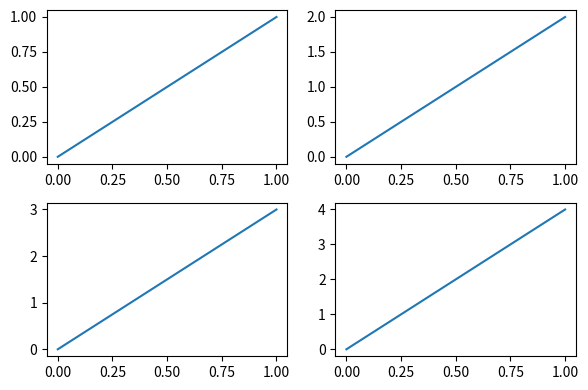
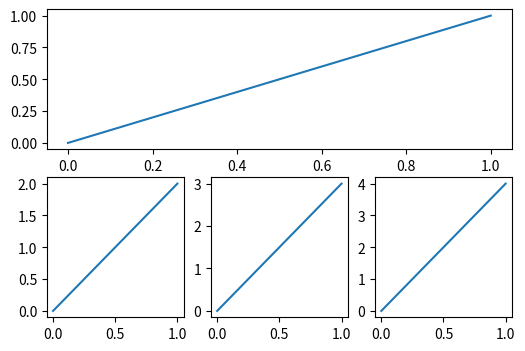
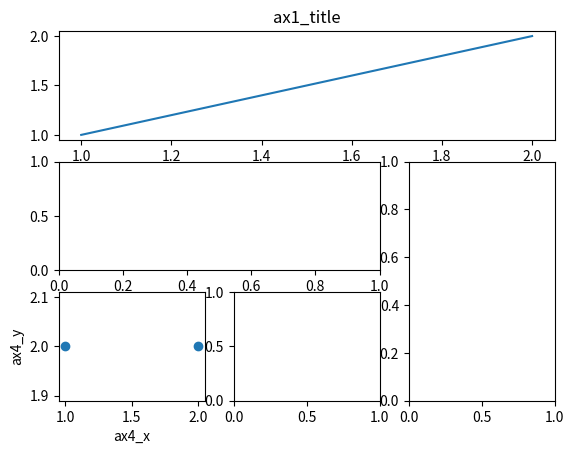
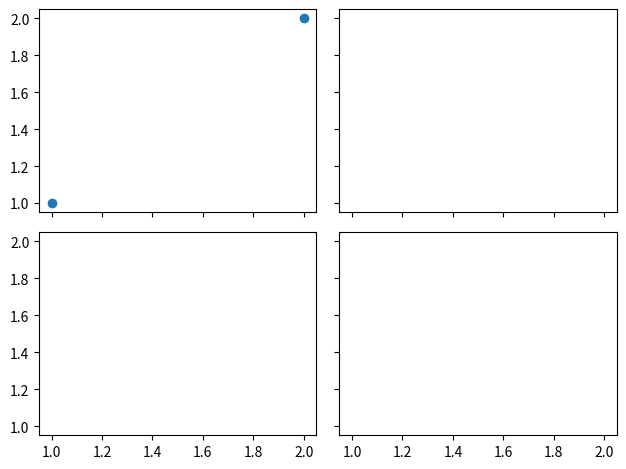

Reproduce these figures in Python, in order.
import matplotlib.pyplot as plt
import matplotlib.gridspec as gridspec
# example 1:
###############################
plt.figure(figsize=(6, 4))
# plt.subplot(n_rows, n_cols, plot_num)
plt.subplot(2, 2, 1)
plt.plot([0, 1], [0, 1])

plt.subplot(222)
plt.plot([0, 1], [0, 2])

plt.subplot(223)
plt.plot([0, 1], [0, 3])

plt.subplot(224)
plt.plot([0, 1], [0, 4])

plt.tight_layout()

# example 2:
###############################
plt.figure(figsize=(6, 4))
# plt.subplot(n_rows, n_cols, plot_num)
plt.subplot(2, 1, 1)
# figure splits into 2 rows, 1 col, plot to the 1st sub-fig
plt.plot([0, 1], [0, 1])

plt.subplot(234)
# figure splits into 2 rows, 3 col, plot to the 4th sub-fig
plt.plot([0, 1], [0, 2])

plt.subplot(235)
# figure splits into 2 rows, 3 col, plot to the 5th sub-fig
plt.plot([0, 1], [0, 3])

plt.subplot(236)
# figure splits into 2 rows, 3 col, plot to the 6th sub-fig
plt.plot([0, 1], [0, 4])

# method 1: subplot2grid
##########################
plt.figure()
ax1 = plt.subplot2grid((3, 3), (0, 0), colspan=3)  # stands for axes
ax1.plot([1, 2], [1, 2])
ax1.set_title('ax1_title')
ax2 = plt.subplot2grid((3, 3), (1, 0), colspan=2)
ax3 = plt.subplot2grid((3, 3), (1, 2), rowspan=2)
ax4 = plt.subplot2grid((3, 3), (2, 0))
ax4.scatter([1, 2], [2, 2])
ax4.set_xlabel('ax4_x')
ax4.set_ylabel('ax4_y')
ax5 = plt.subplot2grid((3, 3), (2, 1))

# method 2: gridspec
#########################
plt.figure()
gs = gridspec.GridSpec(3, 3)
# use index from 0
ax6 = plt.subplot(gs[0, :])
ax7 = plt.subplot(gs[1, :2])
ax8 = plt.subplot(gs[1:, 2])
ax9 = plt.subplot(gs[-1, 0])
ax10 = plt.subplot(gs[-1, -2])

# method 3: easy to define structure
####################################
f, ((ax11, ax12), (ax13, ax14)) = plt.subplots(2, 2, sharex=True, sharey=True)
ax11.scatter([1,2], [1,2])


plt.tight_layout()
plt.show()